Dataset: documents (GitHub, jauniusc/cvmatch). Classes: email, form, letter, resume.

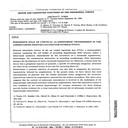
Label: form

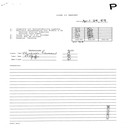
Label: form

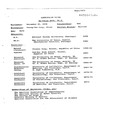
Label: resume

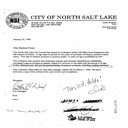
Label: letter

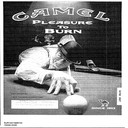
Label: email

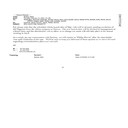
Label: email
